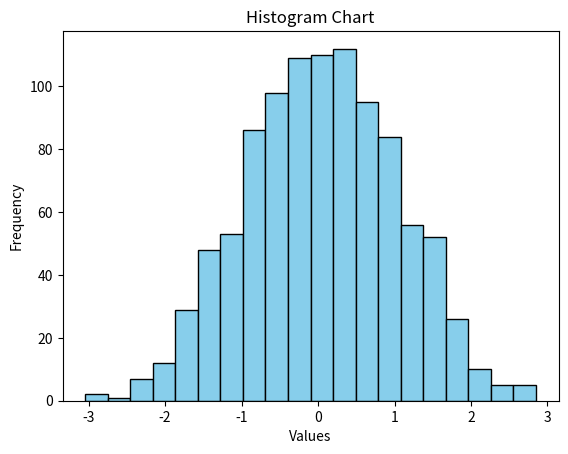

Recreate this plot in Python.
import matplotlib.pyplot as  plt
import numpy as  np

data = np.random.randn(1000)
print(data)
plt.clf()
plt.hist(data, bins=20, color ='skyblue', edgecolor='black')
plt.title("Histogram Chart")
plt.xlabel("Values")
plt.ylabel("Frequency")

plt.show()